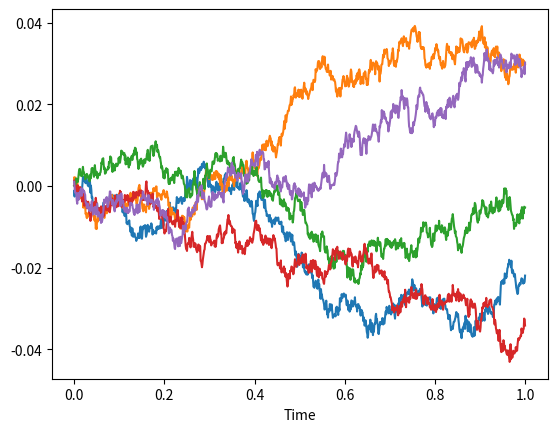

Recreate this plot in Python.
import numpy as np
import matplotlib.pyplot as plt


"""Generate fractional brownian motion sample paths """


class FractionalBrownian:
    """
        class for generating fBm sample paths.

        params:
            N - sample path resolution
            H - Hurst parameter
    """
    def __init__(self, N=2**10, H=1/2):
        self.N = N
        self.H = H
        self.__dt = 1/N

    
    def autocov(self, k):
        return (1/2)*(abs(k+1)**(2*self.H) + abs(k-1)**(2*self.H) - 2*abs(k)**(2*self.H)) 

    @property
    def covariance(self):
        return np.array([[self.autocov((i + j) % self.N) for i in range(self.N)] for j in range(self.N)])


    def generate_sample(self):

        samples = np.random.multivariate_normal(mean=[0 for i in range(self.N)], cov=self.covariance)

        return np.cumsum(samples)*(self.__dt)

    def plot_samples(self, n, t0, tn):
       
        fig, ax = plt.subplots()

        t = np.linspace(t0, tn, self.N)

        for _ in range(n):
            samples = self.generate_sample()

            plt.plot(t, samples, label="Fractional Brownian motion")
        

        plt.xlabel("Time")

        plt.show()

f = FractionalBrownian(H=0.2)

f.plot_samples(5, 0, 1)